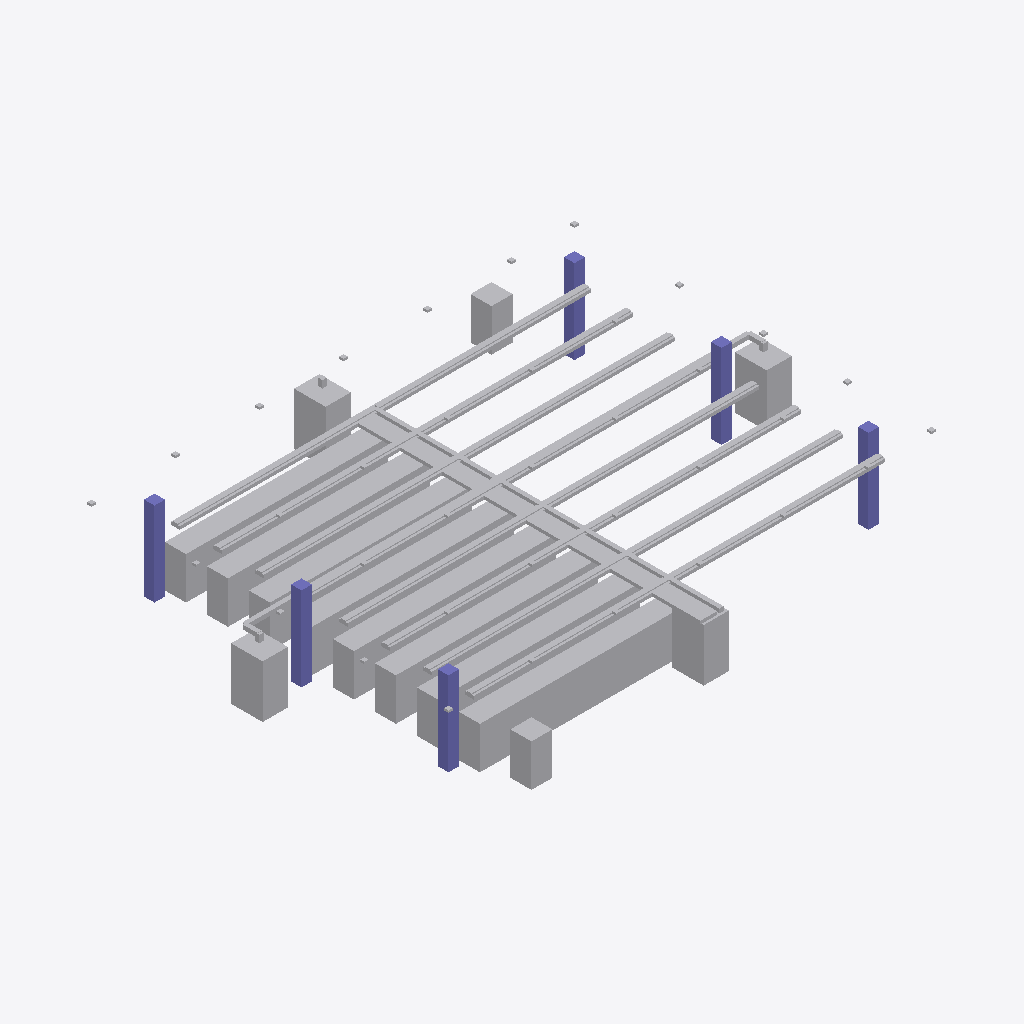
Isometric view of an IFC building model (IFC-SPF (STEP), schema IFC4, length unit millimetre), seen from the south-west, elements coloured by IFC class (only those large enough to see are counted): 231 other elements (light grey), 6 columns (violet).
Extent 25.2 m × 19.9 m × 4.0 m (x, y, z). Storeys (1): DataHallStorey at 0.00 m. Elements (239): 128 IfcFurniture, 36 IfcCableCarrierSegment, 35 IfcFlowTerminal, 28 IfcPipeSegment, 6 IfcColumn, 4 IfcEnergyConversionDevice, 2 IfcElectricDistributionBoard.

HEADER;
FILE_DESCRIPTION(('ViewDefinition [CoordinationView]'),'2;1');
FILE_NAME('','2026-11-22T12:01:26',(''),(''),'IfcOpenShell 0.9.0post1+b5e509b','IfcOpenShell 0.9.0post1+b5e509b','');
FILE_SCHEMA(('IFC4'));
ENDSEC;
DATA;
#1=IFCPROJECT('1Mzuo7NpD2le8SGUC9TJio',$,'DataHallProject',$,$,$,$,$,#4);
#5=IFCSITE('3PhEikt7128AoYV6gmiruT',$,'Site',$,$,$,$,$,$,$,$,$,$,$);
#6=IFCBUILDING('0qZmTTiCr5pv6DN8j2N3RI',$,'Building',$,$,$,$,$,$,$,$,$);
#7=IFCBUILDINGSTOREY('1QX99XOnLDg8l15zgfzbyL',$,'DataHallStorey',$,$,$,$,$,$,0.0);
#143=IFCENERGYCONVERSIONDEVICE('3MFcZ0NVDEbe1YOJkVaM2e',$,'CRAH-1',$,'CRAH',#142,#139,$);
#163=IFCENERGYCONVERSIONDEVICE('24CIXGh3fAsfSbcCThs2Pd',$,'CRAH-2',$,'CRAH',#162,#159,$);
#183=IFCENERGYCONVERSIONDEVICE('2kNcg9$5XB0QitScoxsb4F',$,'CRAH-3',$,'CRAH',#182,#179,$);
#3506=IFCCABLECARRIERSEGMENT('2aotkimCHBdOnOes0p4jVt',$,'TelecomTray-Trunk',$,'CABLECARRIERSEGMENT',#3505,#3502,$,$);
#203=IFCENERGYCONVERSIONDEVICE('30aQIjOCPAFvWZN3PmdwE2',$,'CRAH-4',$,'CRAH',#202,#199,$);
#223=IFCELECTRICDISTRIBUTIONBOARD('0fPCoiAIH8dP5AWZv4uBB2',$,'PDU-1',$,'PDU',#222,#219,$,$);
#3882=IFCCABLECARRIERSEGMENT('376eYurEv6h8w4k5I0c_1F',$,'PowerBusway-Trunk',$,'CABLECARRIERSEGMENT',#3881,#3878,$,$);
#4258=IFCPIPESEGMENT('2KX9X7Uu51NP9zL$$66FpP',$,'ChilledWater-Trunk',$,'PIPESEGMENT',#4257,#4254,$,$);
#48=IFCCOLUMN('3GdxON06P3ShOvmQ75hJ9q',$,'Column-2',$,'COLUMN',#47,#44,$,$);
#67=IFCCOLUMN('0ueeFFlbHDGQikPKEYbP3l',$,'Column-3',$,'COLUMN',#66,#63,$,$);
#242=IFCELECTRICDISTRIBUTIONBOARD('3dq7vBBPP3RfgVX6gjuu$2',$,'PDU-2',$,'PDU',#241,#238,$,$);
#29=IFCCOLUMN('2SP4ecq9HCwwQi3H8QrW9j',$,'Column-1',$,'COLUMN',#28,#25,$,$);
#901=IFCFURNITURE('2HXuwSk4P7hgj86ZJLbjJs',$,'Rack-C01',$,'Rack',#900,#897,$,.USERDEFINED.);
#2181=IFCFURNITURE('2_sRCADpn7NPwoSqoo3k1Q',$,'Rack-G01',$,'Rack',#2180,#2177,$,.USERDEFINED.);
#261=IFCFURNITURE('1JiCvdWs5CRRB$rjYDxyxu',$,'Rack-A01',$,'Rack',#260,#257,$,.USERDEFINED.);
#1221=IFCFURNITURE('2RfevnEYrAkvtuxE$PZiOm',$,'Rack-D01',$,'Rack',#1220,#1217,$,.USERDEFINED.);
#2501=IFCFURNITURE('3gUStXhHTCPOaCqcgMMX1I',$,'Rack-H01',$,'Rack',#2500,#2497,$,.USERDEFINED.);
#86=IFCCOLUMN('15vxYTaRL6tPviYAsDiZ8w',$,'Column-4',$,'COLUMN',#85,#82,$,$);
#105=IFCCOLUMN('1j6VFN6tP8bg50F5MxDbhx',$,'Column-5',$,'COLUMN',#104,#101,$,$);
#124=IFCCOLUMN('32K4kawZvCyRvkg5mmsMar',$,'Column-6',$,'COLUMN',#123,#120,$,$);
#4634=IFCPIPESEGMENT('3JxgzSTtvF1A9XyHGKsjR0',$,'CHW-BranchHoriz-1',$,'PIPESEGMENT',#4633,#4630,$,$);
#4593=IFCPIPESEGMENT('3XYMxHG$H5Vhtajcn7kWIG',$,'ChilledWater-HeaderR-H',$,'PIPESEGMENT',#4592,#4589,$,$);
#4425=IFCPIPESEGMENT('07lz$J6RD2dQVBJ4Ilxoaz',$,'ChilledWater-HeaderR-D',$,'PIPESEGMENT',#4424,#4421,$,$);
#4341=IFCPIPESEGMENT('1TBmh9INDFffA5qG8hFex8',$,'ChilledWater-HeaderR-B',$,'PIPESEGMENT',#4340,#4337,$,$);
#4509=IFCPIPESEGMENT('1np$bAfTX8MwaT2eVBeguA',$,'ChilledWater-HeaderR-F',$,'PIPESEGMENT',#4508,#4505,$,$);
#581=IFCFURNITURE('3d5CyHKhX15gR5J6oj_Xjg',$,'Rack-B01',$,'Rack',#580,#577,$,.USERDEFINED.);
#4383=IFCPIPESEGMENT('3$VdvxgRv49gTFsgnpuQ_O',$,'ChilledWater-HeaderR-C',$,'PIPESEGMENT',#4382,#4379,$,$);
#4551=IFCPIPESEGMENT('1KN5jBE8H3XR6KJUsihACr',$,'ChilledWater-HeaderR-G',$,'PIPESEGMENT',#4550,#4547,$,$);
#4299=IFCPIPESEGMENT('0unCpxVrz8zPvyN4LCBXpK',$,'ChilledWater-HeaderR-A',$,'PIPESEGMENT',#4298,#4295,$,$);
#4404=IFCPIPESEGMENT('0tmdLvEJP3dxxKJCQhEu3f',$,'ChilledWater-HeaderL-D',$,'PIPESEGMENT',#4403,#4400,$,$);
#4467=IFCPIPESEGMENT('0PqCjubT50Eekbss7Qx5c9',$,'ChilledWater-HeaderR-E',$,'PIPESEGMENT',#4466,#4463,$,$);
#4320=IFCPIPESEGMENT('3yg3ItjRnBaBsLtHR8PiZw',$,'ChilledWater-HeaderL-B',$,'PIPESEGMENT',#4319,#4316,$,$);
#4572=IFCPIPESEGMENT('0XY4vg4iXC7eD08OZHUARw',$,'ChilledWater-HeaderL-H',$,'PIPESEGMENT',#4571,#4568,$,$);
#4488=IFCPIPESEGMENT('3smh1egFvDXu6U_lb$I5vD',$,'ChilledWater-HeaderL-F',$,'PIPESEGMENT',#4487,#4484,$,$);
#4714=IFCPIPESEGMENT('2dSmDr9iz2Jf1ZEE$TQ$ZO',$,'CHW-BranchHoriz-2',$,'PIPESEGMENT',#4713,#4710,$,$);
#1861=IFCFURNITURE('3DiLr8sVL1FRzMD_WsDcvl',$,'Rack-F01',$,'Rack',#1860,#1857,$,.USERDEFINED.);
#4278=IFCPIPESEGMENT('28$Ee589X4BOK2ZYEuhZzD',$,'ChilledWater-HeaderL-A',$,'PIPESEGMENT',#4277,#4274,$,$);
#4530=IFCPIPESEGMENT('2AN4qCzlf7JwRNnsJaCf8t',$,'ChilledWater-HeaderL-G',$,'PIPESEGMENT',#4529,#4526,$,$);
#4362=IFCPIPESEGMENT('2geB07LCrC6xPaOcTMq35Y',$,'ChilledWater-HeaderL-C',$,'PIPESEGMENT',#4361,#4358,$,$);
#4446=IFCPIPESEGMENT('0RY9ihavb6NxcAoPRZrEPW',$,'ChilledWater-HeaderL-E',$,'PIPESEGMENT',#4445,#4442,$,$);
#441=IFCFURNITURE('0jIyeWXf12mQ1dVqHM5jRq',$,'Rack-A10',$,'Rack',#440,#437,$,.USERDEFINED.);
#501=IFCFURNITURE('1NsVzbC6LFeRWlitAKDCgr',$,'Rack-A13',$,'Rack',#500,#497,$,.USERDEFINED.);
#401=IFCFURNITURE('36uktVAGD1dQm2eibvhPts',$,'Rack-A08',$,'Rack',#400,#397,$,.USERDEFINED.);
#461=IFCFURNITURE('2Zad1EaQ93ieQTBS6FqtYL',$,'Rack-A11',$,'Rack',#460,#457,$,.USERDEFINED.);
#541=IFCFURNITURE('1priytVf59cgLciW9PIxFh',$,'Rack-A15',$,'Rack',#540,#537,$,.USERDEFINED.);
#3547=IFCCABLECARRIERSEGMENT('0aPOzXb_H5MuD8iITvX9ct',$,'TelecomTray-HeaderR-A',$,'CABLECARRIERSEGMENT',#3546,#3543,$,$);
#3841=IFCCABLECARRIERSEGMENT('22dElYbMLAXPXurLI7hn2w',$,'TelecomTray-HeaderR-H',$,'CABLECARRIERSEGMENT',#3840,#3837,$,$);
#4049=IFCCABLECARRIERSEGMENT('0QN8FZTFTA2Q$bm7w$4ZYW',$,'PowerBusway-HeaderR-D',$,'CABLECARRIERSEGMENT',#4048,#4045,$,$);
#281=IFCFURNITURE('3Z2blrl297auT3EcVGqxP0',$,'Rack-A02',$,'Rack',#280,#277,$,.USERDEFINED.);
#381=IFCFURNITURE('1dKZNNB1X93PzHMrzcBk0D',$,'Rack-A07',$,'Rack',#380,#377,$,.USERDEFINED.);
#421=IFCFURNITURE('28GzV7WvT9Qg7GGWqow4TO',$,'Rack-A09',$,'Rack',#420,#417,$,.USERDEFINED.);
#481=IFCFURNITURE('2CcTPBkZn88fNfthZ_kB_a',$,'Rack-A12',$,'Rack',#480,#477,$,.USERDEFINED.);
#521=IFCFURNITURE('2qj1Zx_596Ih7kxxKEXHVm',$,'Rack-A14',$,'Rack',#520,#517,$,.USERDEFINED.);
#361=IFCFURNITURE('0VagQMupD6HgAqKnE2eRSh',$,'Rack-A06',$,'Rack',#360,#357,$,.USERDEFINED.);
#3799=IFCCABLECARRIERSEGMENT('1JMsyQFQTCX9qp5_LReln2',$,'TelecomTray-HeaderR-G',$,'CABLECARRIERSEGMENT',#3798,#3795,$,$);
#4133=IFCCABLECARRIERSEGMENT('1MPK_5iI1AXQPUXaKt5wa2',$,'PowerBusway-HeaderR-F',$,'CABLECARRIERSEGMENT',#4132,#4129,$,$);
#3652=IFCCABLECARRIERSEGMENT('0dEPQt9RH0vwd28O5FPpuI',$,'TelecomTray-HeaderL-D',$,'CABLECARRIERSEGMENT',#3651,#3648,$,$);
#921=IFCFURNITURE('1AqIbBFpXChglgTVvZmZLp',$,'Rack-C02',$,'Rack',#920,#917,$,.USERDEFINED.);
#2201=IFCFURNITURE('3gkRdBJd59xOpIP5GDDgLx',$,'Rack-G02',$,'Rack',#2200,#2197,$,.USERDEFINED.);
#2521=IFCFURNITURE('3OnCc__958MBH_kRiB0jVC',$,'Rack-H02',$,'Rack',#2520,#2517,$,.USERDEFINED.);
#1241=IFCFURNITURE('1VmIB4A217efVg_g5vnMXD',$,'Rack-D02',$,'Rack',#1240,#1237,$,.USERDEFINED.);
#3589=IFCCABLECARRIERSEGMENT('3C9d6nLuv0OexuFtMAMmSU',$,'TelecomTray-HeaderR-B',$,'CABLECARRIERSEGMENT',#3588,#3585,$,$);
#3568=IFCCABLECARRIERSEGMENT('1uB3d74EbDnfs1FPRPZAjo',$,'TelecomTray-HeaderL-B',$,'CABLECARRIERSEGMENT',#3567,#3564,$,$);
#3965=IFCCABLECARRIERSEGMENT('3yxNNoWWjAZvtVBewfdDL_',$,'PowerBusway-HeaderR-B',$,'CABLECARRIERSEGMENT',#3964,#3961,$,$);
#3820=IFCCABLECARRIERSEGMENT('0E_pRvR_rB5Rtl6aoKDq9w',$,'TelecomTray-HeaderL-H',$,'CABLECARRIERSEGMENT',#3819,#3816,$,$);
#3631=IFCCABLECARRIERSEGMENT('3Rp3VA1av84BXJ6S1h7$xI',$,'TelecomTray-HeaderR-C',$,'CABLECARRIERSEGMENT',#3630,#3627,$,$);
#3778=IFCCABLECARRIERSEGMENT('1cZGtg2HX9JxoreGBzrJPq',$,'TelecomTray-HeaderL-G',$,'CABLECARRIERSEGMENT',#3777,#3774,$,$);
#1561=IFCFURNITURE('2rwv3Noff01x02P5opkcp1',$,'Rack-E02',$,'Rack',#1560,#1557,$,.USERDEFINED.);
#4112=IFCCABLECARRIERSEGMENT('2CBMK$ESPBkwTtfeekLEgl',$,'PowerBusway-HeaderL-F',$,'CABLECARRIERSEGMENT',#4111,#4108,$,$);
#301=IFCFURNITURE('1ZhsDh6sr2rwrqwMhpwN9S',$,'Rack-A03',$,'Rack',#300,#297,$,.USERDEFINED.);
#3986=IFCCABLECARRIERSEGMENT('3Ps8GWAbT2AuRVjfSFfEtN',$,'PowerBusway-HeaderL-C',$,'CABLECARRIERSEGMENT',#3985,#3982,$,$);
#1541=IFCFURNITURE('2zFeSKDRr998OghK8vBb8S',$,'Rack-E01',$,'Rack',#1540,#1537,$,.USERDEFINED.);
#3757=IFCCABLECARRIERSEGMENT('0VY1AQ2dLCf8h908PH10Uz',$,'TelecomTray-HeaderR-F',$,'CABLECARRIERSEGMENT',#3756,#3753,$,$);
#3486=IFCCABLECARRIERSEGMENT('1wsY8XgsrAdfUXdcAOExrT',$,'TelecomTray-EntryFeeder',$,'CABLECARRIERSEGMENT',#3485,#3482,$,$);
#4007=IFCCABLECARRIERSEGMENT('0kKSoJqE50d8_ghVIta78C',$,'PowerBusway-HeaderR-C',$,'CABLECARRIERSEGMENT',#4006,#4003,$,$);
#341=IFCFURNITURE('38bN3Rvlz3gx5POSPj$bD5',$,'Rack-A05',$,'Rack',#340,#337,$,.USERDEFINED.);
#3902=IFCCABLECARRIERSEGMENT('3JP8B2zY1CYfzj7Jdv1ppW',$,'PowerBusway-HeaderL-A',$,'CABLECARRIERSEGMENT',#3901,#3898,$,$);
#4217=IFCCABLECARRIERSEGMENT('0O1KGyOHL33uiTnqr8GnS3',$,'PowerBusway-HeaderR-H',$,'CABLECARRIERSEGMENT',#4216,#4213,$,$);
#3673=IFCCABLECARRIERSEGMENT('0F6CA2pin0tQHWkX4gM1xF',$,'TelecomTray-HeaderR-D',$,'CABLECARRIERSEGMENT',#3672,#3669,$,$);
#3526=IFCCABLECARRIERSEGMENT('33WJ7tsFPCZBHAPzSE4rI2',$,'TelecomTray-HeaderL-A',$,'CABLECARRIERSEGMENT',#3525,#3522,$,$);
#4175=IFCCABLECARRIERSEGMENT('3FODCogVr42w25DRB2Lpo9',$,'PowerBusway-HeaderR-G',$,'CABLECARRIERSEGMENT',#4174,#4171,$,$);
#1881=IFCFURNITURE('3NVApZQE53dxWRtZq5iE4u',$,'Rack-F02',$,'Rack',#1880,#1877,$,.USERDEFINED.);
#3736=IFCCABLECARRIERSEGMENT('33fSHuO5zB58udtYdw6tOe',$,'TelecomTray-HeaderL-F',$,'CABLECARRIERSEGMENT',#3735,#3732,$,$);
#4091=IFCCABLECARRIERSEGMENT('3ZZkxW95rAqf4MLD48043k',$,'PowerBusway-HeaderR-E',$,'CABLECARRIERSEGMENT',#4090,#4087,$,$);
#4196=IFCCABLECARRIERSEGMENT('2GfGnYPerCEwG6v1igFYcf',$,'PowerBusway-HeaderL-H',$,'CABLECARRIERSEGMENT',#4195,#4192,$,$);
#321=IFCFURNITURE('3i_KB8V0bA69PzJi0qthDu',$,'Rack-A04',$,'Rack',#320,#317,$,.USERDEFINED.);
#4070=IFCCABLECARRIERSEGMENT('0tTt09Sk12Gg2wY1iQQXty',$,'PowerBusway-HeaderL-E',$,'CABLECARRIERSEGMENT',#4069,#4066,$,$);
#3715=IFCCABLECARRIERSEGMENT('22VF$nRez8uAfjpQogSxaM',$,'TelecomTray-HeaderR-E',$,'CABLECARRIERSEGMENT',#3714,#3711,$,$);
#3923=IFCCABLECARRIERSEGMENT('3BIp7sW7T9fPTiLfS87HGP',$,'PowerBusway-HeaderR-A',$,'CABLECARRIERSEGMENT',#3922,#3919,$,$);
#3610=IFCCABLECARRIERSEGMENT('11TIMDtkP6yeI82VVaUmci',$,'TelecomTray-HeaderL-C',$,'CABLECARRIERSEGMENT',#3609,#3606,$,$);
#4028=IFCCABLECARRIERSEGMENT('1xJwjGjvn7$gkJxJmuN$Ds',$,'PowerBusway-HeaderL-D',$,'CABLECARRIERSEGMENT',#4027,#4024,$,$);
#3944=IFCCABLECARRIERSEGMENT('2picK37XTFh8422jC0B$lz',$,'PowerBusway-HeaderL-B',$,'CABLECARRIERSEGMENT',#3943,#3940,$,$);
#4154=IFCCABLECARRIERSEGMENT('1ku1wDX9f6QRomxZN54GfM',$,'PowerBusway-HeaderL-G',$,'CABLECARRIERSEGMENT',#4153,#4150,$,$);
#941=IFCFURNITURE('3HrwUSeT50FRJhvXkLfR10',$,'Rack-C03',$,'Rack',#940,#937,$,.USERDEFINED.);
#1261=IFCFURNITURE('3XJVa$YzTDTQbYS0HeLudT',$,'Rack-D03',$,'Rack',#1260,#1257,$,.USERDEFINED.);
#2221=IFCFURNITURE('36Y76zrer4Rf6iB1qMtEf0',$,'Rack-G03',$,'Rack',#2220,#2217,$,.USERDEFINED.);
#2541=IFCFURNITURE('3hJSefKSv0ChVnvIXr4PZz',$,'Rack-H03',$,'Rack',#2540,#2537,$,.USERDEFINED.);
#1581=IFCFURNITURE('3OGDd5SrP1$h82vByeHNvR',$,'Rack-E03',$,'Rack',#1580,#1577,$,.USERDEFINED.);
#3862=IFCCABLECARRIERSEGMENT('2BhE9VumL4Vux1gDsfMxsO',$,'PowerBusway-EntryFeeder',$,'CABLECARRIERSEGMENT',#3861,#3858,$,$);
#661=IFCFURNITURE('146ezXpxD9LP99vQI4f16e',$,'Rack-B05',$,'Rack',#660,#657,$,.USERDEFINED.);
#1181=IFCFURNITURE('0cFpOfecT9QAb7dScfuEPJ',$,'Rack-C15',$,'Rack',#1180,#1177,$,.USERDEFINED.);
#1321=IFCFURNITURE('3KhuFklRH89QvdvKiOvcr3',$,'Rack-D06',$,'Rack',#1320,#1317,$,.USERDEFINED.);
#2461=IFCFURNITURE('3eJDgw1cz9DRILedGMmktl',$,'Rack-G15',$,'Rack',#2460,#2457,$,.USERDEFINED.);
#2601=IFCFURNITURE('1C7vBHqk91TRxMluPod4mr',$,'Rack-H06',$,'Rack',#2600,#2597,$,.USERDEFINED.);
#1101=IFCFURNITURE('1Zs79N_rbEnwYbb5J4qDkf',$,'Rack-C11',$,'Rack',#1100,#1097,$,.USERDEFINED.);
#1401=IFCFURNITURE('0hheodUX10pACqtqHnRyUr',$,'Rack-D10',$,'Rack',#1400,#1397,$,.USERDEFINED.);
#1721=IFCFURNITURE('1fiS4HNSb88AiNtgM9Akmp',$,'Rack-E10',$,'Rack',#1720,#1717,$,.USERDEFINED.);
#2681=IFCFURNITURE('3BVzg8fOPCbPe2kP9rKlJs',$,'Rack-H10',$,'Rack',#2680,#2677,$,.USERDEFINED.);
#781=IFCFURNITURE('1JzAU7X7f6JvehdRdpF1F2',$,'Rack-B11',$,'Rack',#780,#777,$,.USERDEFINED.);
#861=IFCFURNITURE('3IFKHyv8D9G8sZo2eVASBq',$,'Rack-B15',$,'Rack',#860,#857,$,.USERDEFINED.);
#1461=IFCFURNITURE('2CZwVthVD9UQg5SVNOquOl',$,'Rack-D13',$,'Rack',#1460,#1457,$,.USERDEFINED.);
#1621=IFCFURNITURE('0HYX9_kI5FbhcOehKpOX5F',$,'Rack-E05',$,'Rack',#1620,#1617,$,.USERDEFINED.);
#1681=IFCFURNITURE('2lW8O_1dTCU8zZYqfV$4$I',$,'Rack-E08',$,'Rack',#1680,#1677,$,.USERDEFINED.);
#1781=IFCFURNITURE('1c1QYDrvn2bvOtaUP2uVqE',$,'Rack-E13',$,'Rack',#1780,#1777,$,.USERDEFINED.);
#2321=IFCFURNITURE('0JsMiPXhv8Dg3OLw$kShF1',$,'Rack-G08',$,'Rack',#2320,#2317,$,.USERDEFINED.);
#2381=IFCFURNITURE('1h_hp2esL0OxE4eawflCN4',$,'Rack-G11',$,'Rack',#2380,#2377,$,.USERDEFINED.);
#2741=IFCFURNITURE('3p2tiX6zrDxwDRkmBH45RV',$,'Rack-H13',$,'Rack',#2740,#2737,$,.USERDEFINED.);
#721=IFCFURNITURE('1roSiEgl98kOZdok3MZ6Gb',$,'Rack-B08',$,'Rack',#720,#717,$,.USERDEFINED.);
#1001=IFCFURNITURE('2yYpb7IKv8pQOEY17bWMgB',$,'Rack-C06',$,'Rack',#1000,#997,$,.USERDEFINED.);
#1041=IFCFURNITURE('2apMAoquLCS98bFLBEXZxo',$,'Rack-C08',$,'Rack',#1040,#1037,$,.USERDEFINED.);
#1141=IFCFURNITURE('30FFmU30n5EOVf4Ll9$ccj',$,'Rack-C13',$,'Rack',#1140,#1137,$,.USERDEFINED.);
#1361=IFCFURNITURE('3bfvd7spz1ivGzusingIxP',$,'Rack-D08',$,'Rack',#1360,#1357,$,.USERDEFINED.);
#1421=IFCFURNITURE('0pawDXmd18LfcyIfIybOm_',$,'Rack-D11',$,'Rack',#1420,#1417,$,.USERDEFINED.);
#1501=IFCFURNITURE('2PROlv_lf51vSLVAhS6wpx',$,'Rack-D15',$,'Rack',#1500,#1497,$,.USERDEFINED.);
#2261=IFCFURNITURE('33HdOPvh5DDhkS6CXNTZ1W',$,'Rack-G05',$,'Rack',#2260,#2257,$,.USERDEFINED.);
#2281=IFCFURNITURE('2xnYRHjgf2Jg9v7CffAfdR',$,'Rack-G06',$,'Rack',#2280,#2277,$,.USERDEFINED.);
#2421=IFCFURNITURE('2Q77giLkDB2hxESAjED6wX',$,'Rack-G13',$,'Rack',#2420,#2417,$,.USERDEFINED.);
#2641=IFCFURNITURE('0sDvTl0lDAMPhUH0HoRtpT',$,'Rack-H08',$,'Rack',#2640,#2637,$,.USERDEFINED.);
#2701=IFCFURNITURE('0FSSviJyvBF8xUUgXEnLFP',$,'Rack-H11',$,'Rack',#2700,#2697,$,.USERDEFINED.);
#4238=IFCPIPESEGMENT('1LJ106MLPD8PXdmKwbzsLY',$,'ChilledWater-EntryFeeder',$,'PIPESEGMENT',#4237,#4234,$,$);
#761=IFCFURNITURE('3skI$GhcHDf8oZT_vRuQZU',$,'Rack-B10',$,'Rack',#760,#757,$,.USERDEFINED.);
#821=IFCFURNITURE('2rkptjqJjB0ALt4RnjsuxO',$,'Rack-B13',$,'Rack',#820,#817,$,.USERDEFINED.);
#1081=IFCFURNITURE('2yVF0ocvv9Xxn9tHKlsg0H',$,'Rack-C10',$,'Rack',#1080,#1077,$,.USERDEFINED.);
#1641=IFCFURNITURE('2Hus813O1AeQdt9PHRequk',$,'Rack-E06',$,'Rack',#1640,#1637,$,.USERDEFINED.);
#1741=IFCFURNITURE('0j2laLmu14Kvru_yWJc2vM',$,'Rack-E11',$,'Rack',#1740,#1737,$,.USERDEFINED.);
#1821=IFCFURNITURE('1YeX0C$Zf8OgeCh7it3jUb',$,'Rack-E15',$,'Rack',#1820,#1817,$,.USERDEFINED.);
#2361=IFCFURNITURE('34qT2Y9b53dxZSJ9oECYOL',$,'Rack-G10',$,'Rack',#2360,#2357,$,.USERDEFINED.);
#2581=IFCFURNITURE('1hDyUUagr8qOunxmInyvhS',$,'Rack-H05',$,'Rack',#2580,#2577,$,.USERDEFINED.);
#2781=IFCFURNITURE('2mgk4col9DBvwOpevkiRQo',$,'Rack-H15',$,'Rack',#2780,#2777,$,.USERDEFINED.);
#681=IFCFURNITURE('2vquEgpjXFZRRkTWCJSsSr',$,'Rack-B06',$,'Rack',#680,#677,$,.USERDEFINED.);
#1301=IFCFURNITURE('3A7h1NyX9A69TI56mL7BH6',$,'Rack-D05',$,'Rack',#1300,#1297,$,.USERDEFINED.);
#801=IFCFURNITURE('2ulaok8w54Rv9TAVE0Rxgc',$,'Rack-B12',$,'Rack',#800,#797,$,.USERDEFINED.);
#1281=IFCFURNITURE('0ONDMa1WP5HfrKnop85mPB',$,'Rack-D04',$,'Rack',#1280,#1277,$,.USERDEFINED.);
#2721=IFCFURNITURE('3yI_kfLv1Dbvu2_pAW9RQF',$,'Rack-H12',$,'Rack',#2720,#2717,$,.USERDEFINED.);
#701=IFCFURNITURE('0O8dvISA5ApOJseB8_y8st',$,'Rack-B07',$,'Rack',#700,#697,$,.USERDEFINED.);
#741=IFCFURNITURE('0spm7rthPEYe35nTuMLyP6',$,'Rack-B09',$,'Rack',#740,#737,$,.USERDEFINED.);
#841=IFCFURNITURE('3xBDabUpH1yfafUz2KVF_E',$,'Rack-B14',$,'Rack',#840,#837,$,.USERDEFINED.);
#1021=IFCFURNITURE('1NVjZbYOv0deUXG1PEo2Bw',$,'Rack-C07',$,'Rack',#1020,#1017,$,.USERDEFINED.);
#1061=IFCFURNITURE('2H5ZxzHWD1vhJPjbubXR1J',$,'Rack-C09',$,'Rack',#1060,#1057,$,.USERDEFINED.);
#1441=IFCFURNITURE('1DzybNGOn03w_Ikeol0IaZ',$,'Rack-D12',$,'Rack',#1440,#1437,$,.USERDEFINED.);
#1481=IFCFURNITURE('0iR4kMFf57RRYyEdk8ABbp',$,'Rack-D14',$,'Rack',#1480,#1477,$,.USERDEFINED.);
#1601=IFCFURNITURE('1H14XaQ4nB0eVxb2n8NFFN',$,'Rack-E04',$,'Rack',#1600,#1597,$,.USERDEFINED.);
#1761=IFCFURNITURE('2ZctVVHabE288Xi5PFrSHn',$,'Rack-E12',$,'Rack',#1760,#1757,$,.USERDEFINED.);
#1801=IFCFURNITURE('28FvtJ8QrFUBcWGjc1XWMz',$,'Rack-E14',$,'Rack',#1800,#1797,$,.USERDEFINED.);
#2241=IFCFURNITURE('0GJYVFj7z5yx8BHS4mCBs7',$,'Rack-G04',$,'Rack',#2240,#2237,$,.USERDEFINED.);
#2341=IFCFURNITURE('1YYSme0590HPzgwF$Xornn',$,'Rack-G09',$,'Rack',#2340,#2337,$,.USERDEFINED.);
#2561=IFCFURNITURE('0aJTuhpP16C9x3__$BO1ma',$,'Rack-H04',$,'Rack',#2560,#2557,$,.USERDEFINED.);
#2761=IFCFURNITURE('3DzijGMPD3FxBe0V2_EasY',$,'Rack-H14',$,'Rack',#2760,#2757,$,.USERDEFINED.);
#641=IFCFURNITURE('3HlS__csb1M9T5lxH4JWgM',$,'Rack-B04',$,'Rack',#640,#637,$,.USERDEFINED.);
#1161=IFCFURNITURE('12uW2wpYv0pPWVh5h9DBG4',$,'Rack-C14',$,'Rack',#1160,#1157,$,.USERDEFINED.);
#1661=IFCFURNITURE('1_80coHlDDWBt8nvRoVgU1',$,'Rack-E07',$,'Rack',#1660,#1657,$,.USERDEFINED.);
#2301=IFCFURNITURE('2aPFVnsxPF1xMdg9CmJzOy',$,'Rack-G07',$,'Rack',#2300,#2297,$,.USERDEFINED.);
#2401=IFCFURNITURE('2hC_mAsQ5AePrMXMgDHMUz',$,'Rack-G12',$,'Rack',#2400,#2397,$,.USERDEFINED.);
#2441=IFCFURNITURE('1qGd9Vi1zDCvhwghV98_zk',$,'Rack-G14',$,'Rack',#2440,#2437,$,.USERDEFINED.);
#1121=IFCFURNITURE('3KXHdQcqHECwRfPPBVZd75',$,'Rack-C12',$,'Rack',#1120,#1117,$,.USERDEFINED.);
#1341=IFCFURNITURE('141zl1sbvAoPp3LIp5RPYd',$,'Rack-D07',$,'Rack',#1340,#1337,$,.USERDEFINED.);
#1381=IFCFURNITURE('38CSQhRR11iRHg4Fy8OSa1',$,'Rack-D09',$,'Rack',#1380,#1377,$,.USERDEFINED.);
#1701=IFCFURNITURE('2kAxH6iV56IegbtpE16wqy',$,'Rack-E09',$,'Rack',#1700,#1697,$,.USERDEFINED.);
#2621=IFCFURNITURE('1L4Lt4Nfj1d8JC$uRARa_3',$,'Rack-H07',$,'Rack',#2620,#2617,$,.USERDEFINED.);
#2661=IFCFURNITURE('302l_qNlv58wspqBNVlH1o',$,'Rack-H09',$,'Rack',#2660,#2657,$,.USERDEFINED.);
#981=IFCFURNITURE('1cezSql4n8nuaCqHbofRO0',$,'Rack-C05',$,'Rack',#980,#977,$,.USERDEFINED.);
#3694=IFCCABLECARRIERSEGMENT('3A2pxpsrr1dgkQx5EH$6M2',$,'TelecomTray-HeaderL-E',$,'CABLECARRIERSEGMENT',#3693,#3690,$,$);
#961=IFCFURNITURE('3ES6ELtQDEMfxIAjHJWgKO',$,'Rack-C04',$,'Rack',#960,#957,$,.USERDEFINED.);
#1941=IFCFURNITURE('3fRWlwbF971xLhj78O8RUu',$,'Rack-F05',$,'Rack',#1940,#1937,$,.USERDEFINED.);
#2001=IFCFURNITURE('2fm1DM1x95L9omO$e9iq7Z',$,'Rack-F08',$,'Rack',#2000,#1997,$,.USERDEFINED.);
#2061=IFCFURNITURE('1z2tucfXz20RPBXxs2FfoS',$,'Rack-F11',$,'Rack',#2060,#2057,$,.USERDEFINED.);
#1961=IFCFURNITURE('2cTuM09HbEVP2Q8YvpZzxx',$,'Rack-F06',$,'Rack',#1960,#1957,$,.USERDEFINED.);
#2041=IFCFURNITURE('3VmzdRhpbAthHHRGnN0oOn',$,'Rack-F10',$,'Rack',#2040,#2037,$,.USERDEFINED.);
ENDSEC;
